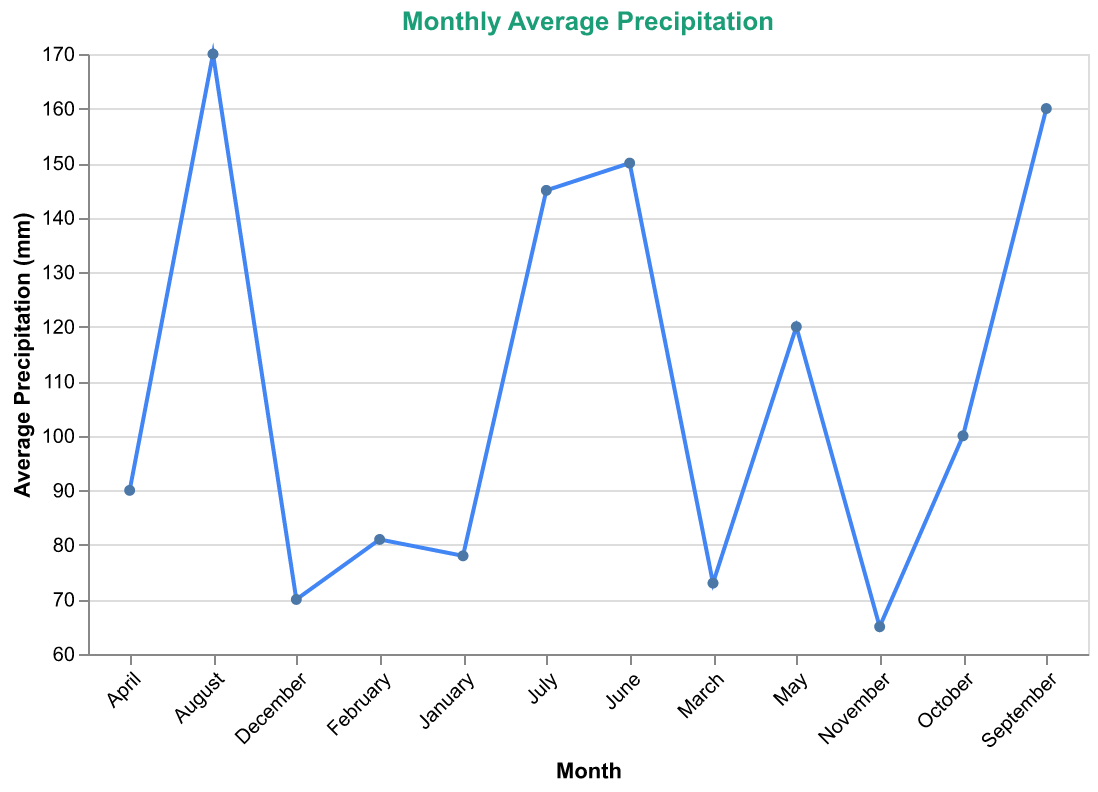

The data file committed next to this chart (first rows):
Month, Average Precipitation (mm)
January, 78
February, 81
March, 73
April, 90
May, 120
June, 150
July, 145
August, 170
September, 160
October, 100
November, 65
December, 70
